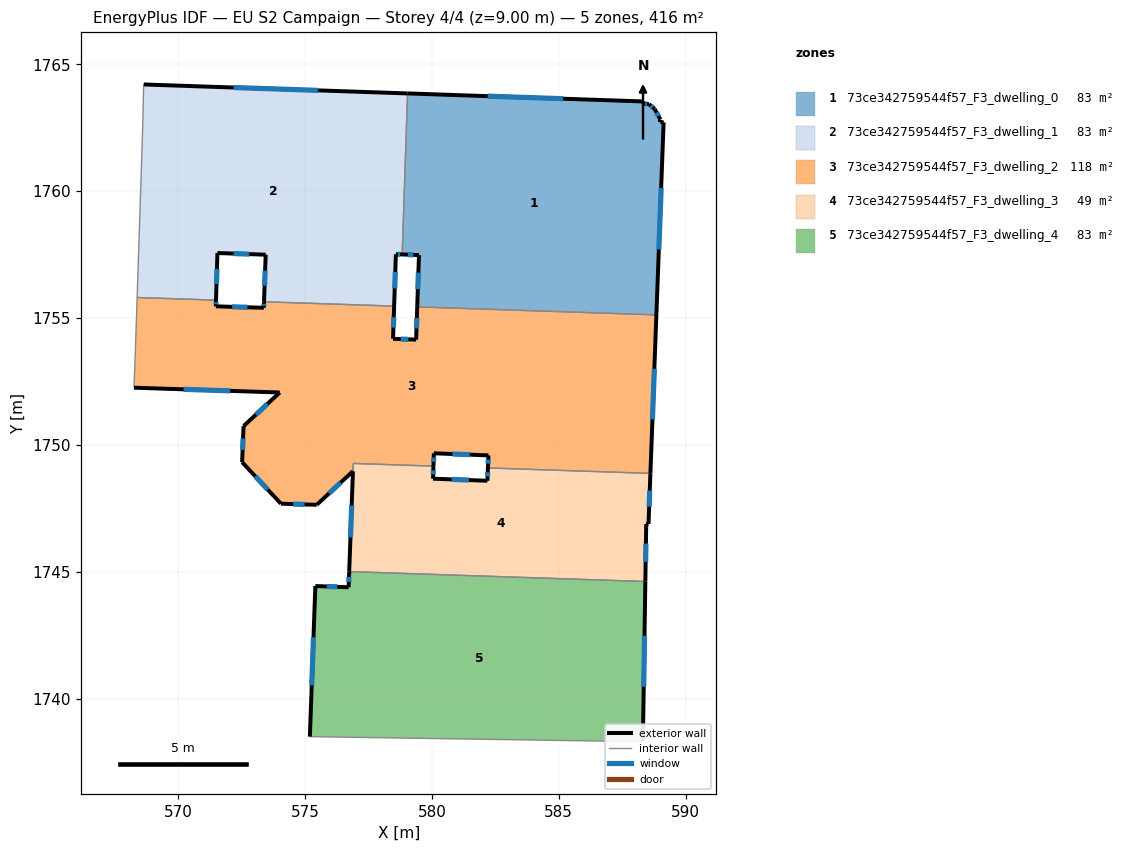
=== STOREY PLAN SPEC (per zone: floor XY polygon, exterior-wall plan segments, windows/doors) ===
zone 1: 73ce342759544f57_F3_dwelling_0  (83.1 m²)
  floor: (588.78, 1763.24) (589.00, 1762.82) (589.00, 1762.73) (589.13, 1762.71) (588.85, 1755.12) (579.42, 1755.44) (579.49, 1757.48) (578.83, 1757.51) (579.04, 1763.85) (588.33, 1763.53) (588.33, 1763.44) (588.55, 1763.43)
  exterior wall: (589.13, 1762.71) – (589.01, 1762.73)  [0.1 m]
  exterior wall: (588.85, 1755.12) – (589.13, 1762.71)  [7.6 m]
    window: (588.94, 1757.71) – (589.03, 1760.13)  [2.3 m²]
  exterior wall: (579.49, 1757.48) – (579.42, 1755.44)  [2.0 m]
    window: (579.47, 1756.79) – (579.45, 1756.13)  [0.6 m²]
  exterior wall: (578.83, 1757.51) – (579.49, 1757.48)  [0.7 m]
    window: (579.06, 1757.50) – (579.27, 1757.49)  [0.2 m²]
  exterior wall: (588.33, 1763.53) – (579.04, 1763.85)  [9.3 m]
    window: (585.17, 1763.64) – (582.20, 1763.74)  [2.8 m²]
  exterior wall: (588.33, 1763.44) – (588.33, 1763.53)  [0.1 m]
  exterior wall: (588.55, 1763.43) – (588.33, 1763.44)  [0.2 m]
    window: (588.48, 1763.43) – (588.41, 1763.44)  [0.1 m²]
  exterior wall: (588.78, 1763.24) – (588.55, 1763.43)  [0.3 m]
    window: (588.70, 1763.30) – (588.63, 1763.37)  [0.1 m²]
  exterior wall: (589.01, 1762.82) – (588.78, 1763.24)  [0.5 m]
    window: (588.93, 1762.96) – (588.85, 1763.10)  [0.1 m²]
  exterior wall: (589.01, 1762.73) – (589.01, 1762.82)  [0.1 m]
  interior walls: 2
zone 2: 73ce342759544f57_F3_dwelling_1  (83.1 m²)
  floor: (579.04, 1763.85) (578.83, 1757.51) (578.58, 1757.51) (578.51, 1755.47) (573.39, 1755.64) (573.45, 1757.50) (571.55, 1757.56) (571.50, 1755.71) (568.39, 1755.81) (568.59, 1762.05) (568.65, 1764.13) (568.65, 1764.20)
  exterior wall: (573.45, 1757.50) – (573.39, 1755.64)  [1.9 m]
    window: (573.43, 1756.87) – (573.41, 1756.27)  [0.6 m²]
  exterior wall: (571.55, 1757.56) – (573.45, 1757.50)  [1.9 m]
    window: (572.20, 1757.54) – (572.81, 1757.52)  [0.6 m²]
  exterior wall: (571.50, 1755.71) – (571.55, 1757.56)  [1.9 m]
    window: (571.52, 1756.34) – (571.53, 1756.93)  [0.6 m²]
  exterior wall: (579.04, 1763.85) – (568.65, 1764.20)  [10.4 m]
    window: (575.51, 1763.97) – (572.19, 1764.08)  [3.2 m²]
  exterior wall: (578.58, 1757.51) – (578.83, 1757.51)  [0.2 m]
    window: (578.67, 1757.51) – (578.75, 1757.51)  [0.1 m²]
  exterior wall: (578.51, 1755.47) – (578.58, 1757.51)  [2.0 m]
    window: (578.54, 1756.17) – (578.56, 1756.82)  [0.6 m²]
  interior walls: 6
zone 3: 73ce342759544f57_F3_dwelling_2  (117.6 m²)
  floor: (588.85, 1755.12) (588.61, 1748.88) (582.21, 1749.09) (582.23, 1749.59) (580.08, 1749.67) (580.06, 1749.17) (576.91, 1749.27) (576.89, 1748.97) (575.46, 1747.64) (574.05, 1747.69) (572.53, 1749.32) (572.58, 1750.74) (574.01, 1752.07) (568.27, 1752.26) (568.32, 1753.72) (568.39, 1755.81) (571.50, 1755.71) (571.49, 1755.46) (573.38, 1755.41) (573.39, 1755.64) (578.51, 1755.47) (578.47, 1754.18) (579.38, 1754.15) (579.42, 1755.44)
  exterior wall: (574.01, 1752.07) – (572.58, 1750.74)  [1.9 m]
    window: (573.52, 1751.62) – (573.07, 1751.19)  [0.6 m²]
  exterior wall: (568.27, 1752.26) – (574.01, 1752.07)  [5.7 m]
    window: (570.22, 1752.19) – (572.05, 1752.13)  [1.8 m²]
  exterior wall: (571.49, 1755.46) – (571.50, 1755.71)  [0.2 m]
    window: (571.49, 1755.55) – (571.49, 1755.62)  [0.1 m²]
  exterior wall: (573.38, 1755.41) – (571.49, 1755.46)  [1.9 m]
    window: (572.74, 1755.42) – (572.13, 1755.44)  [0.6 m²]
  exterior wall: (573.39, 1755.64) – (573.38, 1755.41)  [0.2 m]
    window: (573.39, 1755.56) – (573.38, 1755.49)  [0.1 m²]
  exterior wall: (578.47, 1754.18) – (578.51, 1755.47)  [1.3 m]
    window: (578.49, 1754.62) – (578.50, 1755.03)  [0.4 m²]
  exterior wall: (579.38, 1754.15) – (578.47, 1754.18)  [0.9 m]
    window: (579.07, 1754.16) – (578.78, 1754.17)  [0.3 m²]
  exterior wall: (579.42, 1755.44) – (579.38, 1754.15)  [1.3 m]
    window: (579.41, 1755.00) – (579.40, 1754.59)  [0.4 m²]
  exterior wall: (588.61, 1748.88) – (588.85, 1755.12)  [6.2 m]
    window: (588.69, 1751.01) – (588.77, 1753.00)  [1.9 m²]
  exterior wall: (582.23, 1749.59) – (582.21, 1749.09)  [0.5 m]
    window: (582.22, 1749.42) – (582.22, 1749.26)  [0.2 m²]
  exterior wall: (580.08, 1749.67) – (582.23, 1749.59)  [2.2 m]
    window: (580.81, 1749.64) – (581.50, 1749.62)  [0.7 m²]
  exterior wall: (580.06, 1749.17) – (580.08, 1749.67)  [0.5 m]
    window: (580.07, 1749.34) – (580.07, 1749.50)  [0.2 m²]
  exterior wall: (575.46, 1747.64) – (576.89, 1748.97)  [1.9 m]
    window: (575.95, 1748.09) – (576.41, 1748.52)  [0.6 m²]
  exterior wall: (574.05, 1747.69) – (575.46, 1747.64)  [1.4 m]
    window: (574.53, 1747.67) – (574.98, 1747.66)  [0.4 m²]
  exterior wall: (572.53, 1749.32) – (574.05, 1747.69)  [2.2 m]
    window: (573.05, 1748.77) – (573.53, 1748.24)  [0.7 m²]
  exterior wall: (572.58, 1750.74) – (572.53, 1749.32)  [1.4 m]
    window: (572.56, 1750.26) – (572.55, 1749.80)  [0.4 m²]
  interior walls: 8
zone 4: 73ce342759544f57_F3_dwelling_3  (48.7 m²)
  floor: (588.61, 1748.88) (588.54, 1746.89) (588.45, 1746.89) (588.41, 1744.62) (576.74, 1745.01) (576.90, 1749.27) (580.06, 1749.17) (580.05, 1748.67) (582.19, 1748.59) (582.21, 1749.09)
  exterior wall: (580.05, 1748.67) – (580.06, 1749.17)  [0.5 m]
    window: (580.05, 1748.84) – (580.06, 1749.00)  [0.2 m²]
  exterior wall: (582.19, 1748.59) – (580.05, 1748.67)  [2.1 m]
    window: (581.46, 1748.62) – (580.78, 1748.64)  [0.7 m²]
  exterior wall: (582.21, 1749.09) – (582.19, 1748.59)  [0.5 m]
    window: (582.20, 1748.92) – (582.20, 1748.76)  [0.2 m²]
  exterior wall: (588.54, 1746.89) – (588.61, 1748.88)  [2.0 m]
    window: (588.56, 1747.57) – (588.59, 1748.20)  [0.6 m²]
  exterior wall: (588.45, 1746.89) – (588.54, 1746.89)  [0.1 m]
  exterior wall: (588.41, 1744.62) – (588.45, 1746.89)  [2.3 m]
    window: (588.42, 1745.39) – (588.43, 1746.12)  [0.7 m²]
  exterior wall: (576.89, 1748.96) – (576.74, 1745.01)  [4.0 m]
    window: (576.84, 1747.62) – (576.79, 1746.36)  [1.2 m²]
  interior walls: 4
zone 5: 73ce342759544f57_F3_dwelling_4  (83.1 m²)
  floor: (588.41, 1744.62) (588.31, 1738.34) (588.09, 1738.31) (575.19, 1738.51) (575.41, 1744.44) (576.72, 1744.39) (576.74, 1745.01)
  exterior wall: (575.41, 1744.44) – (575.19, 1738.51)  [5.9 m]
    window: (575.34, 1742.42) – (575.27, 1740.53)  [1.8 m²]
  exterior wall: (576.72, 1744.39) – (575.41, 1744.44)  [1.3 m]
    window: (576.28, 1744.41) – (575.86, 1744.43)  [0.4 m²]
  exterior wall: (576.74, 1745.01) – (576.72, 1744.39)  [0.6 m]
    window: (576.74, 1744.80) – (576.73, 1744.60)  [0.2 m²]
  exterior wall: (588.31, 1738.34) – (588.41, 1744.62)  [6.3 m]
    window: (588.35, 1740.48) – (588.38, 1742.48)  [1.9 m²]
  interior walls: 3

=== DERIVED (storey summary) ===
Building: EU S2 Campaign
Storey: 4 of 4  (floor level z = 9.00 m)
Storey gross floor area: 415.7 m²
Zones on this storey: 5
  - 73ce342759544f57_F3_dwelling_0: floor 83.1 m²; exterior wall 20.9 m (62.7 m²); 7 window(s) 6.3 m²; WWR 10.1%
  - 73ce342759544f57_F3_dwelling_1: floor 83.1 m²; exterior wall 18.3 m (54.9 m²); 6 window(s) 5.6 m²; WWR 10.2%
  - 73ce342759544f57_F3_dwelling_2: floor 117.6 m²; exterior wall 30.0 m (89.9 m²); 16 window(s) 9.2 m²; WWR 10.2%
  - 73ce342759544f57_F3_dwelling_3: floor 48.7 m²; exterior wall 11.4 m (34.3 m²); 6 window(s) 3.5 m²; WWR 10.1%
  - 73ce342759544f57_F3_dwelling_4: floor 83.1 m²; exterior wall 14.1 m (42.4 m²); 4 window(s) 4.3 m²; WWR 10.2%
Zone adjacency (shared interzone walls):
  - 73ce342759544f57_F3_dwelling_0 ↔ 73ce342759544f57_F3_dwelling_1
  - 73ce342759544f57_F3_dwelling_0 ↔ 73ce342759544f57_F3_dwelling_2
  - 73ce342759544f57_F3_dwelling_1 ↔ 73ce342759544f57_F3_dwelling_2
  - 73ce342759544f57_F3_dwelling_2 ↔ 73ce342759544f57_F3_dwelling_3
  - 73ce342759544f57_F3_dwelling_3 ↔ 73ce342759544f57_F3_dwelling_4